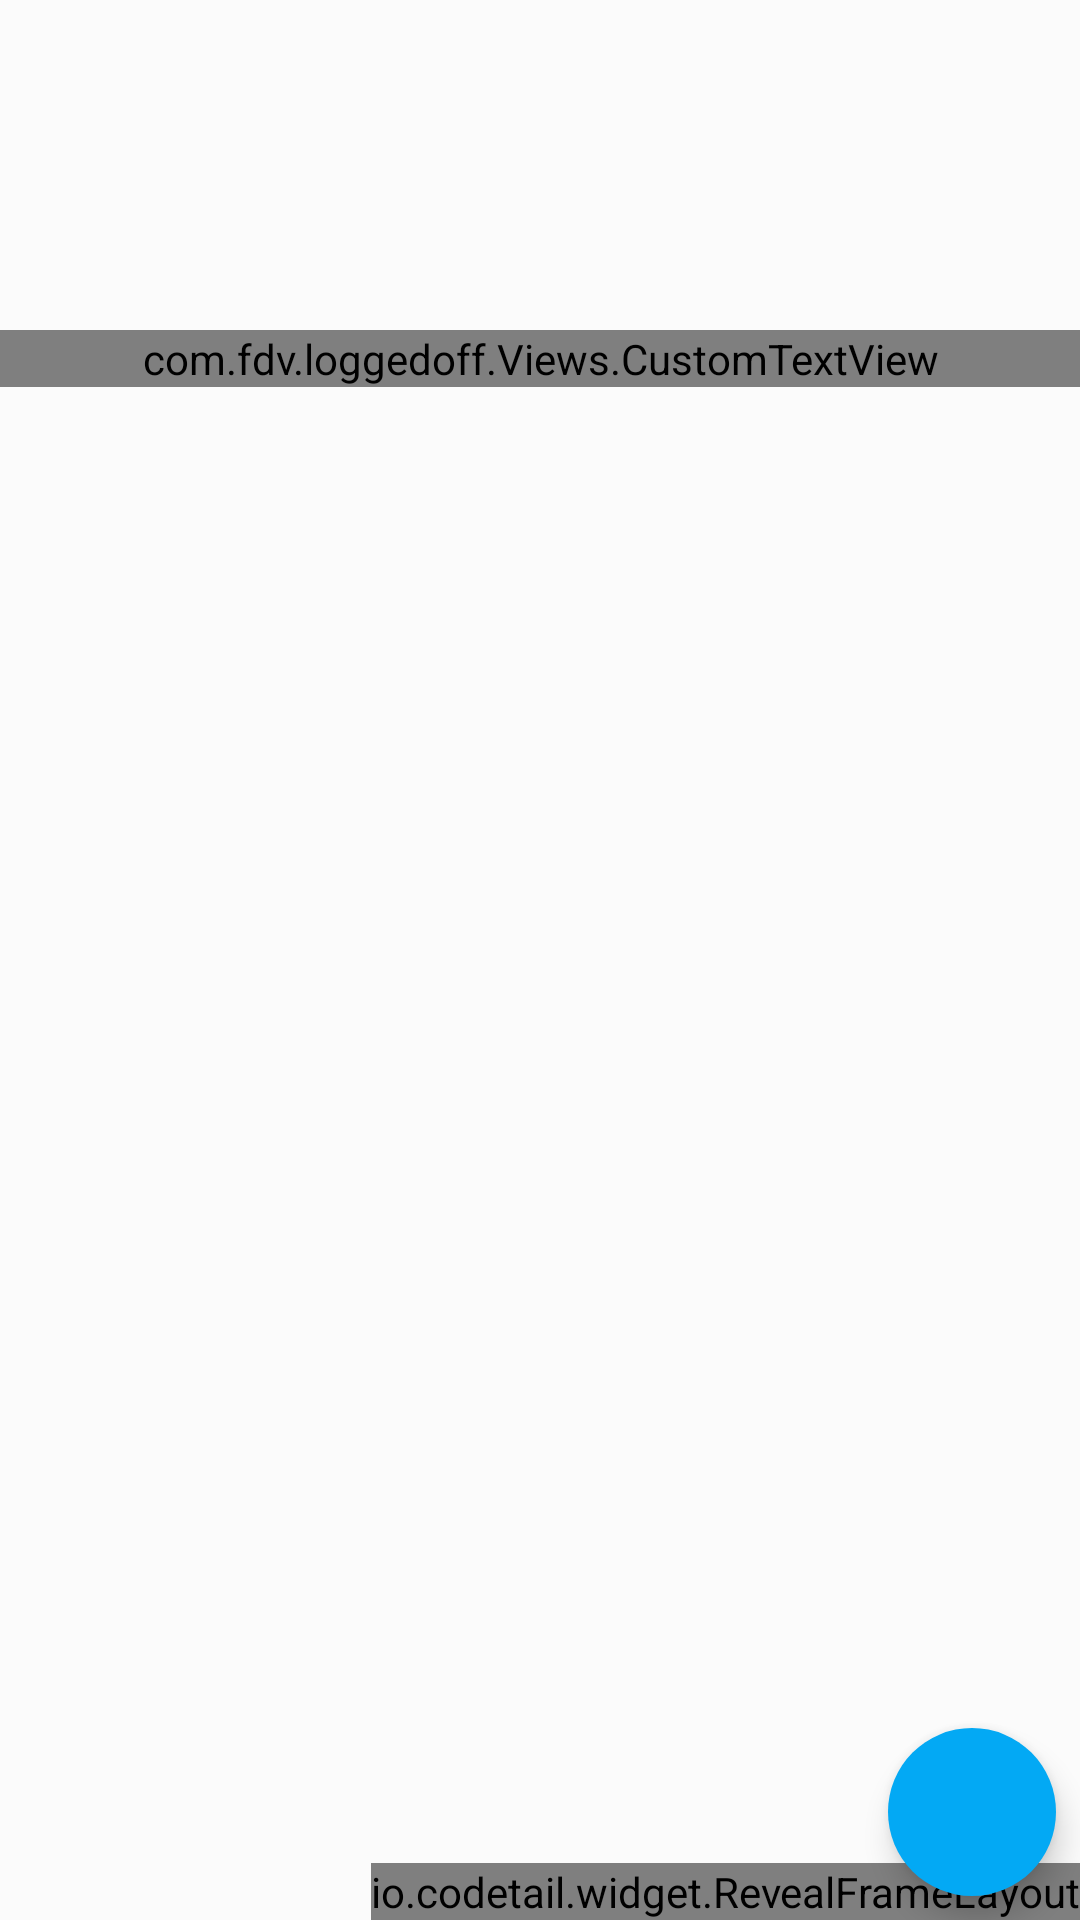

Here is an Android app screen rendered from its layout file. Give the layout XML and the strings, colors and styles it references.
<!-- AndroidManifest.xml: application theme AppTheme -->
<!-- res/layout/fragment_turnos.xml -->
<?xml version="1.0" encoding="utf-8"?>
<RelativeLayout
    android:id="@+id/main_layout"
    xmlns:android="http://schemas.android.com/apk/res/android"
    xmlns:app="http://schemas.android.com/apk/res-auto"
    android:orientation="vertical"
    android:layout_width="match_parent"
    android:layout_height="match_parent">


    <android.support.v7.widget.RecyclerView
        android:id="@+id/main_recycler_view"
        android:scrollbars="vertical"
        android:layout_width="match_parent"
        android:layout_height="match_parent"
        app:layout_behavior="@string/appbar_scrolling_view_behavior"
        android:background="@color/extra_light_grey"
        />


    <View
        android:id="@+id/overlay"
        android:layout_width="match_parent"
        android:layout_height="match_parent"
        android:background="@color/black_alpha_30"
        android:clickable="true"
        android:visibility="gone"/>

    <android.support.design.widget.FloatingActionButton
        android:id="@+id/fab"
        android:layout_width="wrap_content"
        android:layout_height="wrap_content"
        android:layout_alignParentBottom="true"
        android:layout_alignParentRight="true"
        android:layout_marginBottom="8dp"
        android:layout_marginLeft="8dp"
        android:layout_marginTop="8dp"
        android:layout_marginRight="8dp"
        android:src="@drawable/ic_action_new"
        app:backgroundTint="@color/accent"
        app:borderWidth="0dp"
        />

    <io.codetail.widget.RevealFrameLayout
        android:layout_width="wrap_content"
        android:layout_height="wrap_content"
        android:layout_alignParentBottom="true"
        android:layout_alignParentRight="true">

        <android.support.v7.widget.CardView
            android:id="@+id/sheet"
            android:layout_width="wrap_content"
            android:layout_height="wrap_content"
            android:layout_margin="@dimen/spacing"
            android:visibility="invisible"
            app:cardElevation="2dp"
            app:cardCornerRadius="4dp">

            <LinearLayout
                android:layout_width="160dp"
                android:layout_height="250dp"
                android:orientation="vertical">

                <android.support.v7.widget.RecyclerView
                    android:id="@+id/my_turn_recycler_view"
                    android:scrollbars="vertical"
                    android:layout_width="match_parent"
                    android:layout_height="match_parent"
                    app:layout_behavior="@string/appbar_scrolling_view_behavior"
                    android:background="@color/extra_light_grey"
                    />

            </LinearLayout>

        </android.support.v7.widget.CardView>

    </io.codetail.widget.RevealFrameLayout>

   <LinearLayout
        android:id="@+id/all_free"
        android:layout_width="match_parent"
        android:layout_height="wrap_content"
       android:layout_alignParentTop="true"
        android:gravity="center"
       android:layout_marginTop="100dp"
        android:orientation="vertical">
        <com.fdv.loggedoff.Views.CustomTextView
            android:layout_width="match_parent"
            android:layout_height="wrap_content"
            android:layout_marginTop="10dp"
            android:gravity="center"
            android:textSize="18sp"
            app:typeface="Roboto_Bold"
            android:text="@string/todos_disponibles"/>
    </LinearLayout>

</RelativeLayout>
<!-- resources referenced by this layout -->
<resources>
  <color name="accent">#03A9F4</color>
  <color name="black_alpha_30">#4D000000</color>
  <color name="extra_light_grey">#FBFBFB</color>
  <dimen name="spacing">16dp</dimen>
  <string name="todos_disponibles">Todos los turnos están disponibles</string>
  <style name="AppTheme" parent="Theme.AppCompat.Light.NoActionBar">
          
          <item name="colorPrimary">@color/colorPrimary</item>
          
          <item name="colorPrimaryDark">@color/colorPrimaryDark</item>
          
          <item name="colorAccent">@color/colorAccent</item>
      </style>
  <color name="colorPrimary">#329BFA</color>
  <color name="colorPrimaryDark">#2382DC</color>
  <color name="colorAccent">#68EFAD</color>
</resources>
